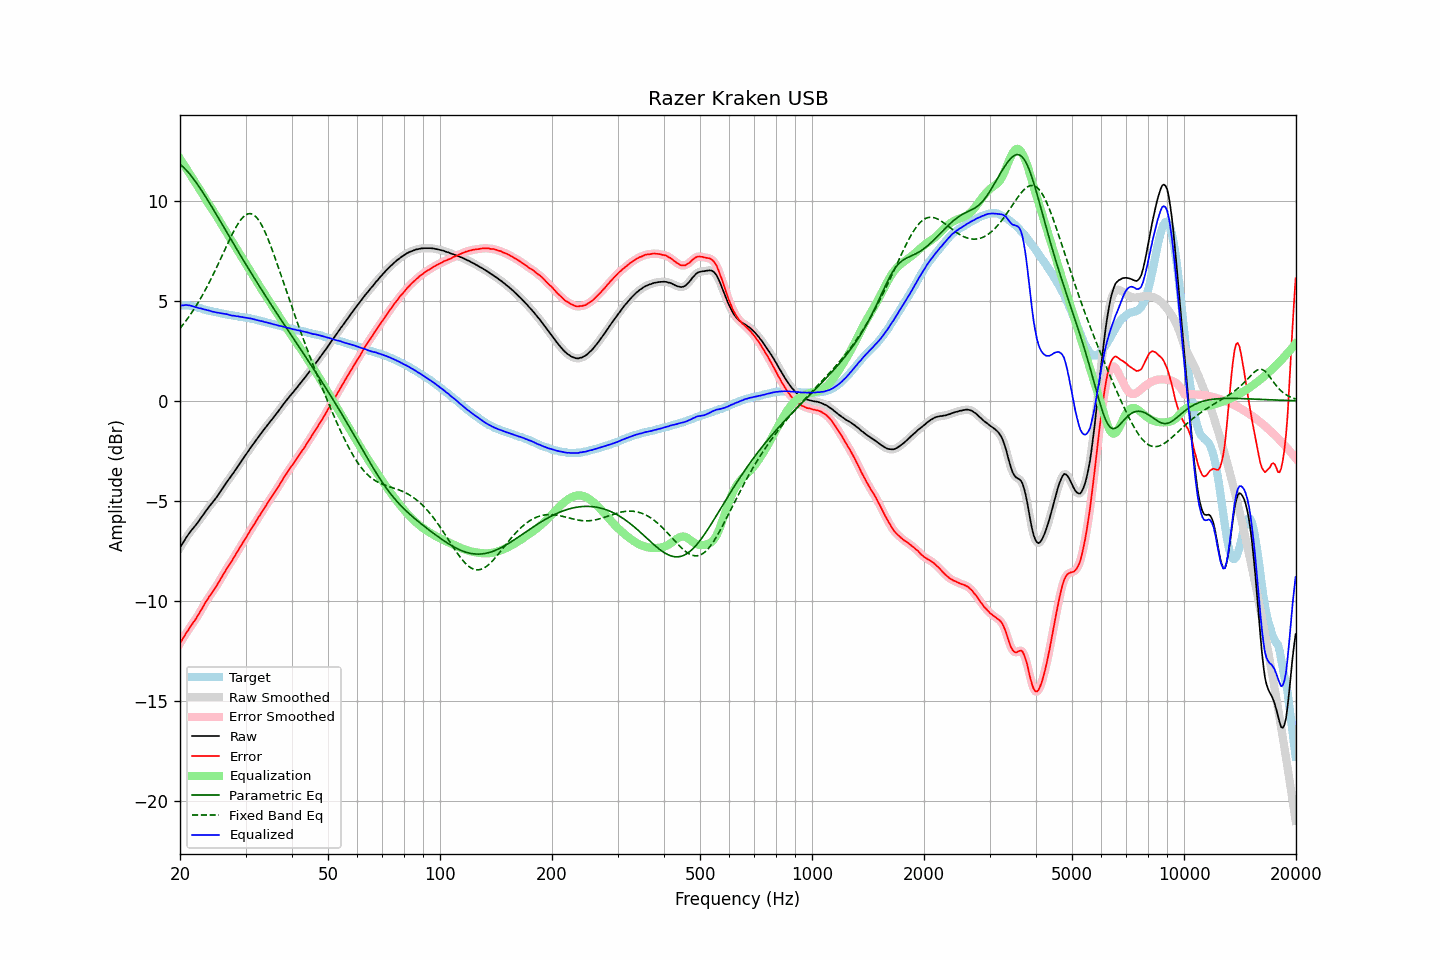

The data file committed next to this chart (first rows):
frequency, raw, error, smoothed, error_smoothed, equalization, parametric_eq, fixed_band_eq, equalized_raw, equalized_smoothed, target
20.00, -7.34, -12.11, -7.34, -12.11, 12.10, 11.82, 3.62, 4.76, 4.75, 4.77
20.20, -7.21, -11.98, -7.20, -11.98, 11.97, 11.75, 3.72, 4.76, 4.77, 4.77
20.40, -7.08, -11.85, -7.07, -11.84, 11.85, 11.68, 3.82, 4.77, 4.78, 4.77
20.61, -6.94, -11.71, -6.94, -11.71, 11.72, 11.60, 3.92, 4.78, 4.78, 4.77
20.81, -6.81, -11.58, -6.81, -11.58, 11.60, 11.51, 4.03, 4.79, 4.78, 4.77
21.02, -6.70, -11.47, -6.69, -11.46, 11.47, 11.43, 4.14, 4.77, 4.78, 4.77
21.23, -6.58, -11.33, -6.58, -11.33, 11.35, 11.33, 4.25, 4.77, 4.77, 4.75
21.44, -6.48, -11.22, -6.48, -11.22, 11.22, 11.23, 4.37, 4.75, 4.74, 4.74
21.66, -6.38, -11.10, -6.38, -11.10, 11.10, 11.13, 4.49, 4.72, 4.72, 4.72
21.87, -6.29, -10.99, -6.28, -10.98, 10.98, 11.02, 4.61, 4.69, 4.70, 4.70
22.09, -6.18, -10.87, -6.18, -10.86, 10.85, 10.91, 4.74, 4.68, 4.67, 4.69
22.31, -6.08, -10.74, -6.07, -10.74, 10.73, 10.80, 4.87, 4.65, 4.65, 4.66
22.54, -5.97, -10.61, -5.96, -10.61, 10.60, 10.68, 5.01, 4.63, 4.63, 4.64
22.76, -5.85, -10.47, -5.85, -10.47, 10.46, 10.56, 5.14, 4.62, 4.61, 4.62
22.99, -5.74, -10.33, -5.74, -10.33, 10.33, 10.44, 5.28, 4.59, 4.59, 4.59
23.22, -5.63, -10.19, -5.62, -10.18, 10.19, 10.31, 5.43, 4.57, 4.57, 4.56
23.45, -5.51, -10.04, -5.51, -10.05, 10.06, 10.18, 5.58, 4.56, 4.55, 4.53
23.69, -5.41, -9.93, -5.40, -9.92, 9.93, 10.05, 5.73, 4.53, 4.53, 4.52
23.92, -5.30, -9.80, -5.30, -9.80, 9.81, 9.92, 5.88, 4.51, 4.51, 4.50
24.16, -5.20, -9.69, -5.20, -9.69, 9.69, 9.79, 6.04, 4.49, 4.49, 4.49
24.40, -5.11, -9.58, -5.10, -9.57, 9.56, 9.66, 6.20, 4.46, 4.47, 4.47
24.65, -5.00, -9.45, -5.00, -9.45, 9.44, 9.53, 6.37, 4.45, 4.44, 4.45
24.89, -4.89, -9.33, -4.89, -9.33, 9.32, 9.39, 6.53, 4.43, 4.43, 4.43
25.14, -4.79, -9.21, -4.78, -9.20, 9.19, 9.26, 6.70, 4.41, 4.41, 4.42
25.39, -4.66, -9.07, -4.67, -9.07, 9.06, 9.12, 6.87, 4.40, 4.40, 4.40
25.65, -4.55, -8.94, -4.55, -8.93, 8.93, 8.98, 7.05, 4.38, 4.38, 4.39
25.91, -4.43, -8.79, -4.43, -8.80, 8.80, 8.85, 7.22, 4.37, 4.37, 4.36
26.16, -4.31, -8.66, -4.31, -8.66, 8.66, 8.71, 7.39, 4.36, 4.36, 4.35
26.43, -4.19, -8.53, -4.19, -8.52, 8.53, 8.57, 7.57, 4.34, 4.34, 4.34
26.69, -4.07, -8.38, -4.07, -8.39, 8.40, 8.43, 7.74, 4.33, 4.33, 4.31
26.96, -3.96, -8.26, -3.96, -8.26, 8.27, 8.30, 7.91, 4.31, 4.31, 4.30
27.23, -3.85, -8.14, -3.85, -8.14, 8.14, 8.16, 8.08, 4.29, 4.29, 4.29
27.50, -3.75, -8.03, -3.74, -8.02, 8.01, 8.02, 8.24, 4.26, 4.27, 4.28
27.77, -3.63, -7.89, -3.63, -7.89, 7.88, 7.89, 8.40, 4.26, 4.25, 4.26
28.05, -3.51, -7.76, -3.51, -7.76, 7.75, 7.75, 8.55, 4.25, 4.24, 4.25
28.33, -3.40, -7.63, -3.39, -7.62, 7.62, 7.62, 8.70, 4.23, 4.23, 4.23
28.62, -3.27, -7.49, -3.27, -7.49, 7.49, 7.48, 8.83, 4.22, 4.22, 4.22
28.90, -3.16, -7.36, -3.15, -7.36, 7.36, 7.35, 8.95, 4.21, 4.21, 4.20
29.19, -3.04, -7.22, -3.04, -7.22, 7.23, 7.21, 9.06, 4.19, 4.19, 4.18
29.48, -2.92, -7.10, -2.92, -7.09, 7.10, 7.08, 9.15, 4.18, 4.18, 4.18
29.78, -2.80, -6.97, -2.80, -6.97, 6.96, 6.95, 9.23, 4.17, 4.17, 4.17
30.08, -2.68, -6.84, -2.68, -6.84, 6.83, 6.81, 9.29, 4.16, 4.15, 4.16
30.38, -2.57, -6.71, -2.56, -6.71, 6.70, 6.68, 9.33, 4.14, 4.14, 4.14
30.68, -2.45, -6.58, -2.45, -6.57, 6.57, 6.55, 9.35, 4.13, 4.13, 4.13
30.99, -2.33, -6.43, -2.33, -6.44, 6.44, 6.42, 9.35, 4.11, 4.11, 4.10
31.30, -2.22, -6.31, -2.22, -6.31, 6.31, 6.29, 9.32, 4.09, 4.09, 4.09
31.61, -2.11, -6.19, -2.11, -6.18, 6.18, 6.16, 9.28, 4.07, 4.08, 4.08
31.93, -2.00, -6.06, -2.00, -6.05, 6.05, 6.03, 9.21, 4.05, 4.05, 4.06
32.24, -1.89, -5.92, -1.89, -5.92, 5.92, 5.90, 9.13, 4.04, 4.03, 4.03
32.57, -1.78, -5.79, -1.78, -5.79, 5.79, 5.77, 9.02, 4.02, 4.01, 4.01
32.89, -1.68, -5.68, -1.67, -5.66, 5.67, 5.64, 8.89, 3.99, 4.00, 4.00
33.22, -1.56, -5.53, -1.56, -5.54, 5.54, 5.52, 8.75, 3.98, 3.98, 3.97
33.55, -1.46, -5.42, -1.46, -5.41, 5.41, 5.39, 8.59, 3.96, 3.96, 3.96
33.89, -1.36, -5.29, -1.35, -5.28, 5.29, 5.27, 8.42, 3.93, 3.94, 3.93
34.23, -1.25, -5.16, -1.25, -5.16, 5.16, 5.14, 8.23, 3.92, 3.91, 3.91
34.57, -1.15, -5.04, -1.15, -5.04, 5.04, 5.01, 8.04, 3.89, 3.89, 3.89
34.92, -1.05, -4.92, -1.05, -4.92, 4.92, 4.89, 7.83, 3.87, 3.87, 3.87
35.27, -0.95, -4.80, -0.95, -4.80, 4.80, 4.77, 7.62, 3.85, 3.85, 3.85
35.62, -0.85, -4.68, -0.85, -4.68, 4.68, 4.64, 7.40, 3.83, 3.83, 3.83
35.97, -0.75, -4.56, -0.74, -4.55, 4.55, 4.52, 7.17, 3.81, 3.81, 3.81
... 635 more rows
